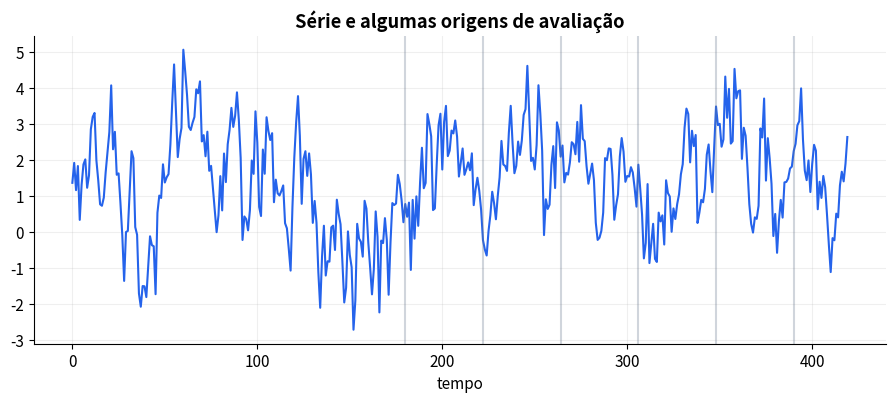
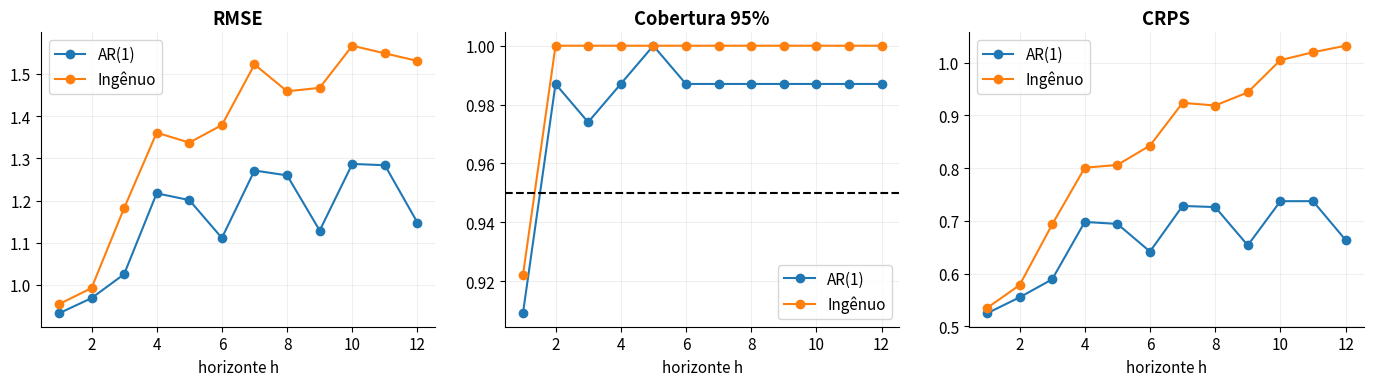
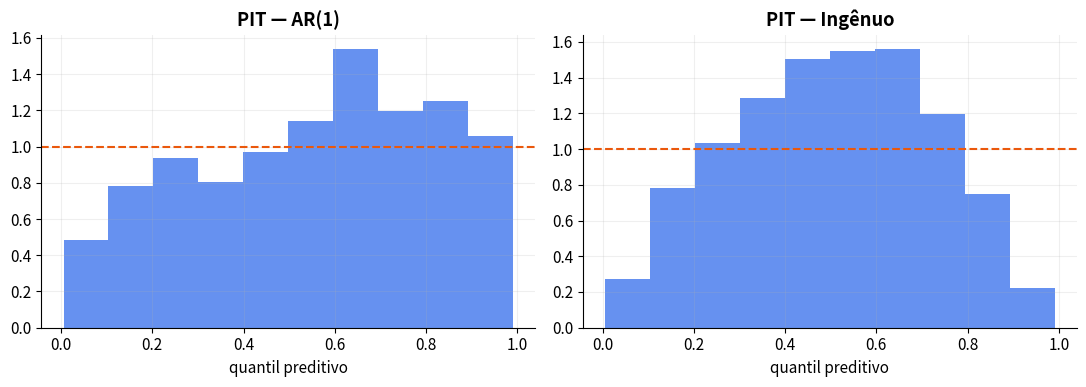

Reproduce these figures in Python, in order.
import matplotlib.pyplot as plt
import numpy as np
import pandas as pd
from scipy import stats
from scipy.stats import norm

%matplotlib inline
COLORS = {
    "blue": "#2563EB", "orange": "#EA580C", "green": "#059669",
    "purple": "#7C3AED", "gray": "#64748B", "red": "#DC2626",
}
plt.rcParams.update({
    "figure.figsize": (10, 4.8), "axes.spines.top": False,
    "axes.spines.right": False, "axes.grid": True, "grid.alpha": 0.20,
    "axes.titleweight": "bold", "font.size": 11,
})
print("Ambiente pronto — NumPy", np.__version__)


def rolling_origins(n,initial,horizon,step=1):
    '''Cortes em que origin+horizon não ultrapassa n.'''
    return list(range(initial,n-horizon+1,step))

origins=rolling_origins(420,initial=180,horizon=12,step=6)
pd.Series({"número de origens":len(origins),"primeira":origins[0],"última":origins[-1]})


def simulate_ar1(n,phi=.78,intercept=.3,sigma=.9,seed=None):
    rng=np.random.default_rng(seed);x=np.empty(n);x[0]=intercept/(1-phi)
    for t in range(1,n):x[t]=intercept+phi*x[t-1]+rng.normal(0,sigma)
    return x

series=simulate_ar1(420,seed=701)
fig,ax=plt.subplots(figsize=(11,4));ax.plot(series,color=COLORS["blue"])
for o in origins[::7]:ax.axvline(o,color=COLORS["gray"],alpha=.3)
ax.set(title="Série e algumas origens de avaliação",xlabel="tempo");plt.show()


def fit_ar1(x):
    y=x[1:];X=np.column_stack([np.ones(len(x)-1),x[:-1]])
    c,phi=np.linalg.lstsq(X,y,rcond=None)[0]
    residuals=y-X@np.array([c,phi]);sigma=np.sqrt(residuals@residuals/(len(y)-2))
    return c,phi,sigma

def forecast_ar1(last,h,c,phi,sigma):
    steps=np.arange(1,h+1);mean=phi**steps*last+c*(1-phi**steps)/(1-phi)
    variance=sigma**2*np.cumsum(phi**(2*np.arange(h)))
    return mean,np.sqrt(variance)

def forecast_naive(history,h):
    sigma=np.std(np.diff(history),ddof=1);steps=np.arange(1,h+1)
    return np.repeat(history[-1],h),sigma*np.sqrt(steps)


def run_backtest(values,initial,horizon,step=1):
    records=[]
    for origin in rolling_origins(len(values),initial,horizon,step):
        history=values[:origin];actual=values[origin:origin+horizon]
        c,phi,sigma=fit_ar1(history)
        candidates={"AR(1)":forecast_ar1(history[-1],horizon,c,phi,sigma),
                    "Ingênuo":forecast_naive(history,horizon)}
        for model,(mean,std) in candidates.items():
            for h in range(1,horizon+1):
                records.append({"modelo":model,"origem":origin,"h":h,"realizado":actual[h-1],
                    "média":mean[h-1],"desvio":std[h-1]})
    return pd.DataFrame(records)

predictions=run_backtest(series,180,12,step=3)
predictions.head()


def gaussian_crps(y,mean,std):
    z=(y-mean)/std
    return std*(z*(2*norm.cdf(z)-1)+2*norm.pdf(z)-1/np.sqrt(np.pi))

def add_scores(frame,confidence=.95):
    out=frame.copy();z=norm.ppf((1+confidence)/2)
    out["erro"]=out["realizado"]-out["média"]
    out["lower"]=out["média"]-z*out["desvio"];out["upper"]=out["média"]+z*out["desvio"]
    out["covered"]=(out["realizado"]>=out["lower"])&(out["realizado"]<=out["upper"])
    out["width"]=out["upper"]-out["lower"]
    out["crps"]=gaussian_crps(out["realizado"],out["média"],out["desvio"])
    return out

scored=add_scores(predictions)
overall=scored.groupby("modelo").agg(MAE=("erro",lambda x:np.mean(np.abs(x))),
    RMSE=("erro",lambda x:np.sqrt(np.mean(x**2))),cobertura=("covered","mean"),
    largura=("width","mean"),CRPS=("crps","mean"))
overall.round(4)


by_horizon=scored.groupby(["modelo","h"]).agg(RMSE=("erro",lambda x:np.sqrt(np.mean(x**2))),
    cobertura=("covered","mean"),largura=("width","mean"),CRPS=("crps","mean")).reset_index()
fig,axes=plt.subplots(1,3,figsize=(14,4))
for model,group in by_horizon.groupby("modelo"):
    axes[0].plot(group.h,group.RMSE,marker="o",label=model)
    axes[1].plot(group.h,group.cobertura,marker="o",label=model)
    axes[2].plot(group.h,group.CRPS,marker="o",label=model)
axes[0].set_title("RMSE");axes[1].set_title("Cobertura 95%");axes[1].axhline(.95,color="black",ls="--")
axes[2].set_title("CRPS");
for ax in axes:ax.set_xlabel("horizonte h");ax.legend()
plt.tight_layout();plt.show()


scored["PIT"]=norm.cdf((scored["realizado"]-scored["média"])/scored["desvio"])
fig,axes=plt.subplots(1,2,figsize=(11,4))
for ax,(model,group) in zip(axes,scored.groupby("modelo")):
    ax.hist(group.PIT,bins=10,density=True,color=COLORS["blue"],alpha=.7)
    ax.axhline(1,color=COLORS["orange"],ls="--");ax.set(title=f"PIT — {model}",xlabel="quantil preditivo")
plt.tight_layout();plt.show()


unique_origins=np.sort(scored.origem.unique());cut=int(.7*len(unique_origins))
validation_origins=set(unique_origins[:cut]);test_origins=set(unique_origins[cut:])
validation=scored[scored.origem.isin(validation_origins)]
final_test=scored[scored.origem.isin(test_origins)]
val_crps=validation.groupby("modelo").crps.mean().sort_values();selected=val_crps.index[0]
audit=final_test.groupby("modelo").agg(CRPS=("crps","mean"),cobertura=("covered","mean"),largura=("width","mean"))
print("Modelo selecionado somente na validação:",selected)
audit.round(4)


origin_crps=scored.groupby(["modelo","origem"]).crps.mean().unstack(0)
difference=origin_crps["AR(1)"]-origin_crps["Ingênuo"]
pd.Series({"diferença média AR1-ingênuo":difference.mean(),"mediana":difference.median(),
    "fração de origens vencidas pelo AR1":np.mean(difference<0),"desvio entre origens":difference.std()}).round(4)


assert rolling_origins(20,10,3,2)==[10,12,14,16]
assert len(predictions)==len(rolling_origins(420,180,12,3))*2*12
assert np.all(scored.desvio>0) and np.all(scored.crps>=0)
assert selected in {"AR(1)","Ingênuo"}
print("✓ Gabarito estrutural e testes rápidos passaram.")
